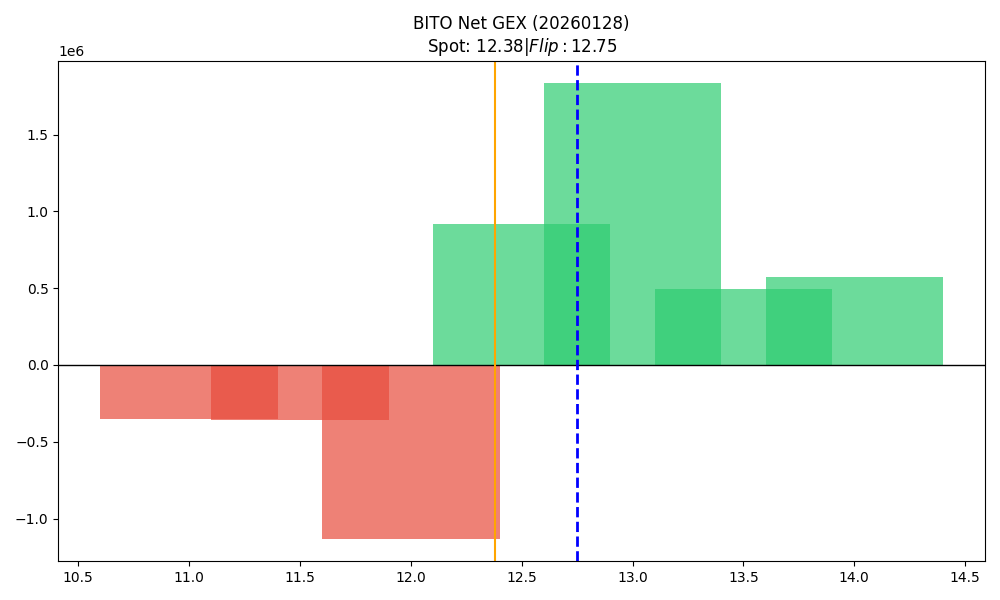

Source data for this figure (header and first rows):
strike, call_gex, put_gex, call_dex, put_dex, net_greek_delta, net_gex
11.0, 29643, 383447, 129849, -267989, -0.09369, -353804
11.5, 12926, 370021, 30844, -252817, -0.3024, -357095
12.0, 351905, 1482282, 490529, -3597341, -0.5473, -1130377
12.5, 1583516, 668328, 812665, -4945159, -0.4984, 915188
13.0, 2300910, 465884, 1341845, -7071416, -0.3174, 1835026
13.5, 703287, 207938, 326017, -1135528, -0.1108, 495349
14.0, 630080, 58404, 438298, -1431742, -0.1123, 571676
